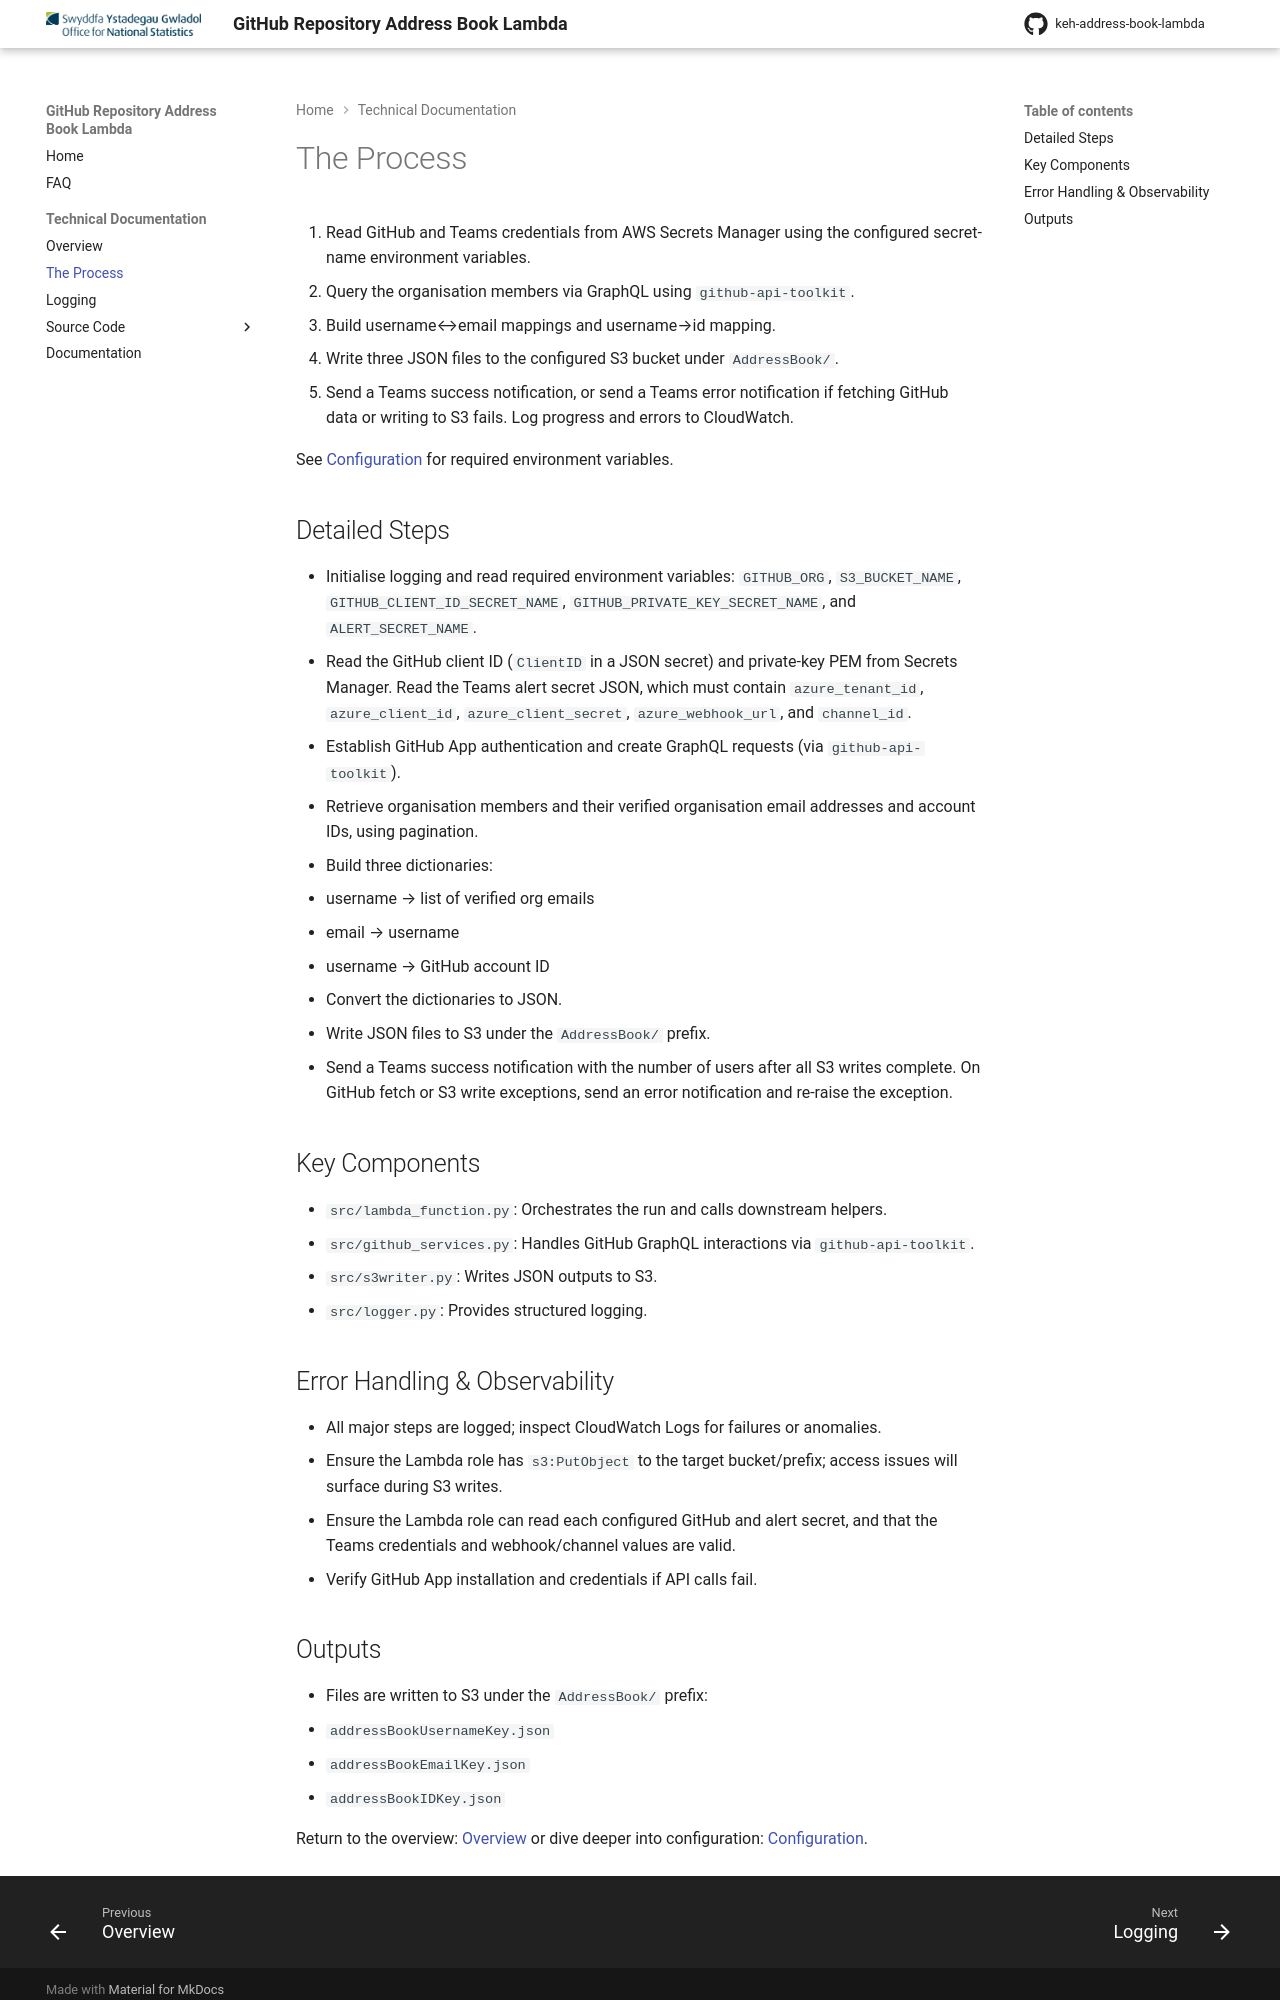

repository: ONS-Innovation/keh-address-book-lambda · page: technical_documentation/the_process/index.html · generator: mkdocs

# The Process

1. Read GitHub and Teams credentials from AWS Secrets Manager using the configured secret-name environment variables.
2. Query the organisation members via GraphQL using `github-api-toolkit`.
3. Build username↔email mappings and username→id mapping.
4. Write three JSON files to the configured S3 bucket under `AddressBook/`.
5. Send a Teams success notification, or send a Teams error notification if fetching GitHub data or writing to S3 fails. Log progress and errors to CloudWatch.

See [Configuration](configuration.md) for required environment variables.

## Detailed Steps

- Initialise logging and read required environment variables: `GITHUB_ORG`, `S3_BUCKET_NAME`, `GITHUB_CLIENT_ID_SECRET_NAME`, `GITHUB_PRIVATE_KEY_SECRET_NAME`, and `ALERT_SECRET_NAME`.
- Read the GitHub client ID (`ClientID` in a JSON secret) and private-key PEM from Secrets Manager. Read the Teams alert secret JSON, which must contain `azure_tenant_id`, `azure_client_id`, `azure_client_secret`, `azure_webhook_url`, and `channel_id`.
- Establish GitHub App authentication and create GraphQL requests (via `github-api-toolkit`).
- Retrieve organisation members and their verified organisation email addresses and account IDs, using pagination.
- Build three dictionaries:
  - username → list of verified org emails
  - email → username
  - username → GitHub account ID
- Convert the dictionaries to JSON.
- Write JSON files to S3 under the `AddressBook/` prefix.
- Send a Teams success notification with the number of users after all S3 writes complete. On GitHub fetch or S3 write exceptions, send an error notification and re-raise the exception.

## Key Components

- `src/lambda_function.py`: Orchestrates the run and calls downstream helpers.
- `src/github_services.py`: Handles GitHub GraphQL interactions via `github-api-toolkit`.
- `src/s3writer.py`: Writes JSON outputs to S3.
- `src/logger.py`: Provides structured logging.

## Error Handling & Observability

- All major steps are logged; inspect CloudWatch Logs for failures or anomalies.
- Ensure the Lambda role has `s3:PutObject` to the target bucket/prefix; access issues will surface during S3 writes.
- Ensure the Lambda role can read each configured GitHub and alert secret, and that the Teams credentials and webhook/channel values are valid.
- Verify GitHub App installation and credentials if API calls fail.
